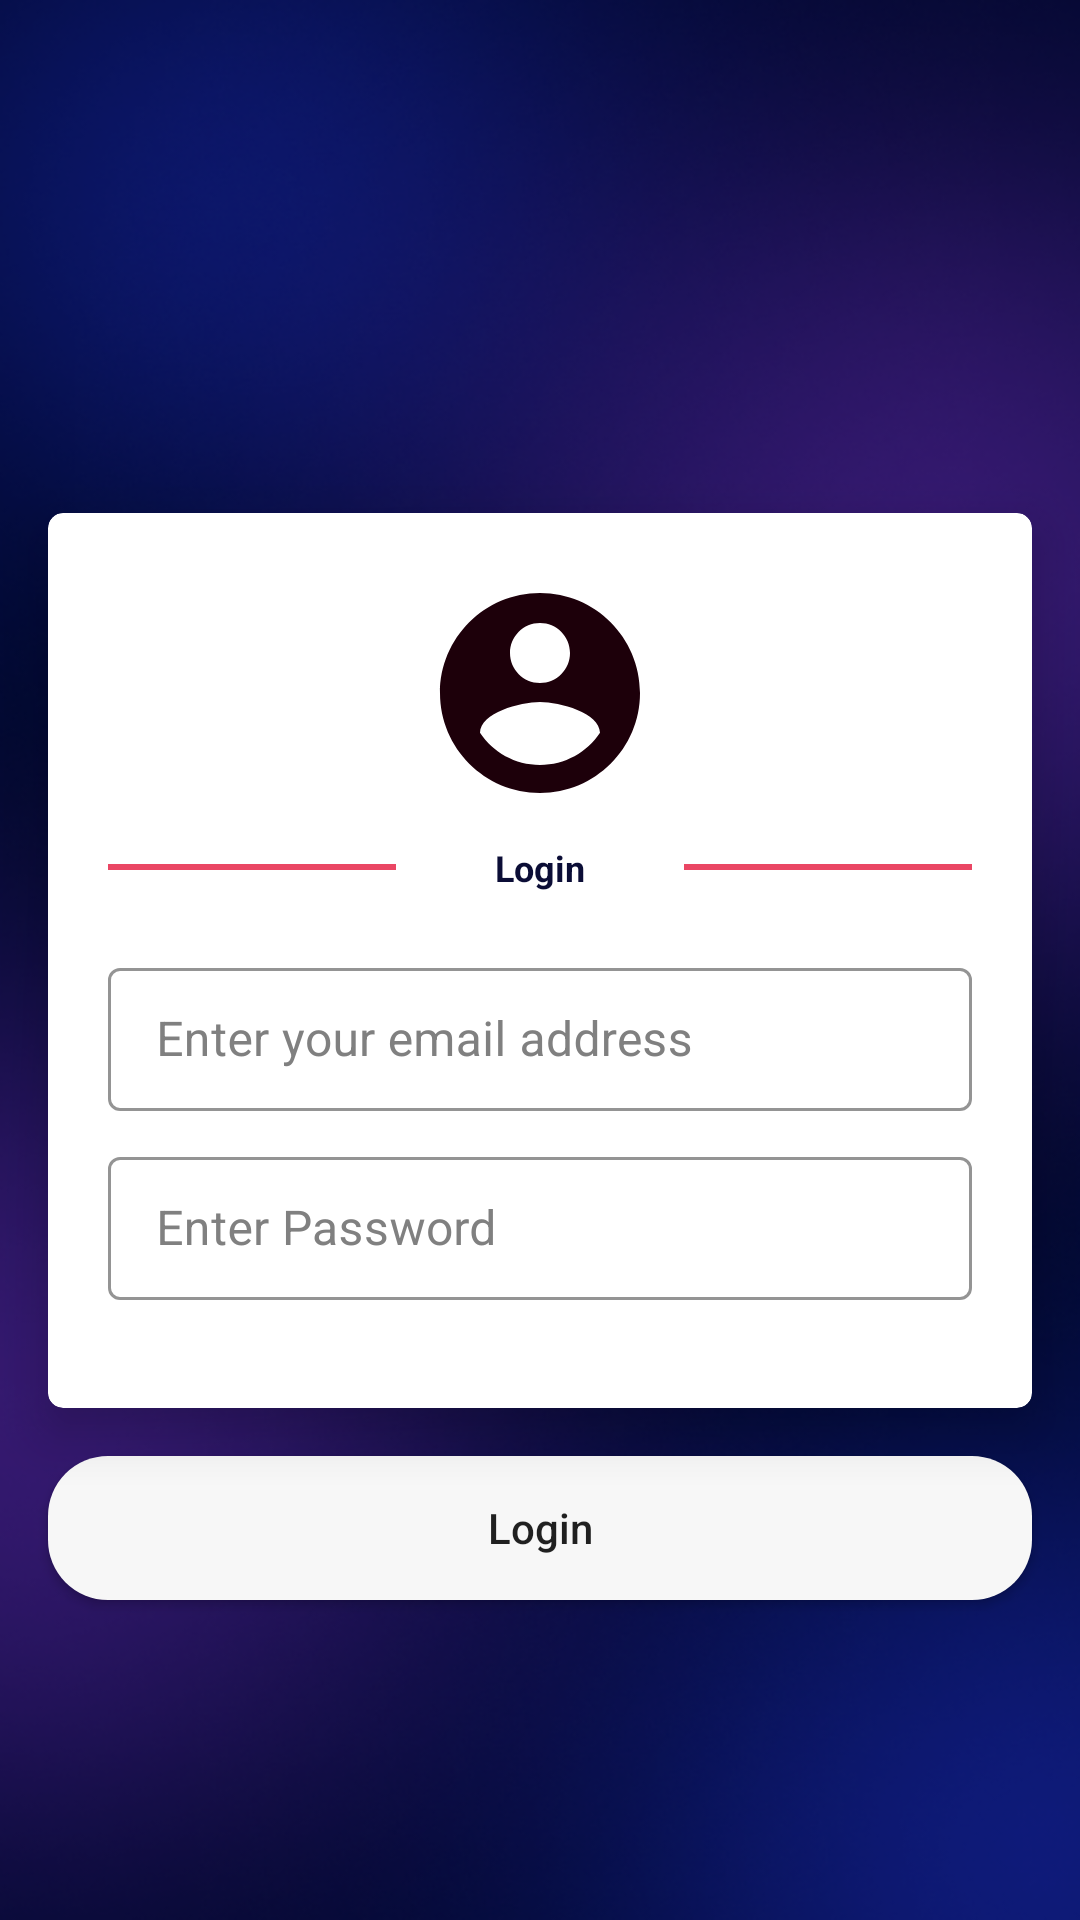

Write the Android layout XML for this screen, with the resource values it uses.
<!-- AndroidManifest.xml: application theme Theme.HCIScreens.NoActionBar -->
<!-- res/layout/activity_login.xml -->
<?xml version="1.0" encoding="utf-8"?>
<layout xmlns:android="http://schemas.android.com/apk/res/android"
    xmlns:app="http://schemas.android.com/apk/res-auto"
    xmlns:tools="http://schemas.android.com/tools">

    <data>

    </data>

    <androidx.constraintlayout.widget.ConstraintLayout
        android:layout_width="match_parent"
        android:layout_height="match_parent"
        android:background="@drawable/img_bg"
        tools:context=".loginActivity">

        <androidx.cardview.widget.CardView
            android:id="@+id/merchantCardView"
            android:layout_width="match_parent"
            android:layout_height="wrap_content"
            android:layout_marginStart="@dimen/btn_padding"
            android:layout_marginEnd="@dimen/btn_padding"
            android:padding="24dp"
            app:cardCornerRadius="5dp"
            app:cardElevation="10dp"
            app:layout_constraintBottom_toBottomOf="parent"
            app:layout_constraintEnd_toEndOf="parent"
            app:layout_constraintStart_toStartOf="parent"
            app:layout_constraintTop_toTopOf="parent">

            <LinearLayout


                android:layout_width="match_parent"
                android:layout_height="wrap_content"
                android:orientation="vertical"
                android:padding="20dp">


                <ImageView
                    android:layout_width="80dp"
                    android:layout_height="80dp"
                    android:layout_gravity="center"
                    android:src="@drawable/ic_baseline_account_circle_24" />


                <LinearLayout
                    android:layout_width="match_parent"
                    android:layout_height="wrap_content"
                    android:layout_marginTop="10dp"
                    android:layout_marginBottom="10dp"
                    android:orientation="horizontal">

                    <View
                        android:layout_width="match_parent"
                        android:layout_height="2dp"
                        android:layout_gravity="center"
                        android:layout_weight="1"
                        android:background="#ea4664" />

                    <TextView
                        android:layout_width="match_parent"
                        android:layout_height="wrap_content"
                        android:layout_marginLeft="5dp"
                        android:layout_marginRight="5dp"
                        android:layout_weight="1"
                        android:gravity="center"
                        android:text="Login"
                        android:textColor="@color/text_color_blue"
                        android:textSize="12sp"
                        android:textStyle="bold" />

                    <View
                        android:layout_width="match_parent"
                        android:layout_height="2dp"
                        android:layout_gravity="center"
                        android:layout_weight="1"
                        android:background="#ea4664" />

                </LinearLayout>


                <com.google.android.material.textfield.TextInputLayout
                    style="@style/LoginTextInputLayoutStyle"
                    android:layout_width="match_parent"
                    android:layout_height="wrap_content"
                    android:layout_marginTop="10dp"
                    android:hint="Enter your email address">


                    <com.google.android.material.textfield.TextInputEditText
                        android:id="@+id/merchantClientIdET"
                        android:layout_width="match_parent"
                        android:layout_height="wrap_content"
                        android:inputType="number"
                        android:maxLength="10"
                        android:textColor="@color/text_color_blue" />


                </com.google.android.material.textfield.TextInputLayout>

                <com.google.android.material.textfield.TextInputLayout
                    style="@style/LoginTextInputLayoutStyle"
                    android:layout_width="match_parent"
                    android:layout_height="wrap_content"
                    android:layout_marginTop="10dp"
                    android:hint="Enter Password"
                    android:paddingBottom="@dimen/btn_padding"
                    android:textColorHint="@color/grey">


                    <com.google.android.material.textfield.TextInputEditText
                        android:id="@+id/merchantLocationIdET"
                        android:layout_width="match_parent"
                        android:layout_height="wrap_content"
                        android:inputType="number"
                        android:maxLength="10"
                        android:textColor="@color/text_color_blue" />


                </com.google.android.material.textfield.TextInputLayout>


            </LinearLayout>

        </androidx.cardview.widget.CardView>

        <Button
            android:id="@+id/submit"
            android:layout_width="0dp"
            android:layout_height="wrap_content"

            android:layout_margin="@dimen/btn_padding"
            android:background="@drawable/rect_rounded"

            android:text="Login"
            android:textAllCaps="false"
            app:layout_constraintEnd_toEndOf="parent"
            app:layout_constraintStart_toStartOf="parent"

            app:layout_constraintTop_toBottomOf="@+id/merchantCardView" />

    </androidx.constraintlayout.widget.ConstraintLayout>
</layout>
<!-- resources referenced by this layout -->
<resources>
  <color name="grey">#808080</color>
  <color name="text_color_blue">#0B0D36</color>
  <dimen name="btn_padding">16dp</dimen>
  <!-- drawable ic_baseline_account_circle_24 (drawable) -->
  <vector android:height="24dp" android:tint="#1D000A"
      android:viewportHeight="24" android:viewportWidth="24"
      android:width="24dp" xmlns:android="http://schemas.android.com/apk/res/android">
      <path android:fillColor="@android:color/white" android:pathData="M12,2C6.48,2 2,6.48 2,12s4.48,10 10,10 10,-4.48 10,-10S17.52,2 12,2zM12,5c1.66,0 3,1.34 3,3s-1.34,3 -3,3 -3,-1.34 -3,-3 1.34,-3 3,-3zM12,19.2c-2.5,0 -4.71,-1.28 -6,-3.22 0.03,-1.99 4,-3.08 6,-3.08 1.99,0 5.97,1.09 6,3.08 -1.29,1.94 -3.5,3.22 -6,3.22z"/>
  </vector>
  <!-- drawable img_bg: png bitmap (drawable, 198163 bytes) -->
  <!-- drawable rect_rounded (drawable) -->
  <?xml version="1.0" encoding="utf-8"?>
  <shape xmlns:android="http://schemas.android.com/apk/res/android">
      <solid
          android:color="@color/main_white"/>
      <corners
          android:radius="20dp" />
      <padding
          android:left="10dp"
          android:top="10dp"
          android:right="10dp"
          android:bottom="10dp" />
  </shape>
  <style name="LoginTextInputLayoutStyle" parent="Widget.MaterialComponents.TextInputLayout.OutlinedBox.Dense">
          <item name="boxStrokeColor">@color/input_fiel</item>
          <item name="boxStrokeWidth">1dp</item>
          <item name="counterTextColor">@color/input_fiel</item>
          <item name="hintTextColor">@color/grey</item>
          <item name="android:textColorHint">@color/grey</item>
      </style>
  <style name="Theme.HCIScreens.NoActionBar">
          <item name="windowActionBar">false</item>
          <item name="windowNoTitle">true</item>
      </style>
  <color name="main_white">#F7F7F7</color>
  <color name="input_fiel">#ea4664</color>
</resources>
